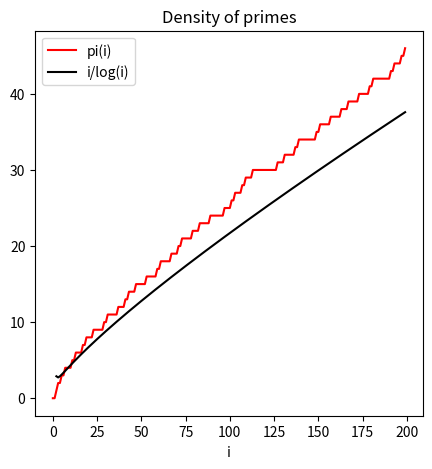

Recreate this plot in Python.
import matplotlib.pyplot as plt
from math import log

def generatePrimes(n):
    P = []
    B = [False] * (n)

    if n <= 2:
        return (P, B)

    B[2] = True

    for i in range(3, n, 2):
        B[i] = True

    for i in range(3, int(n**0.5) + 1, 2):
        if B[i]:
            for j in range(i*i, n, 2*i):
                B[j] = False

    P = [i for i, is_prime in enumerate(B) if is_prime and i >= 2]

    return (P, B)


def primesCount(n):
    (P , B) = generatePrimes(n)
    y = []
    primes = 0
    for i in range(len(B)):
        if B[i] :
            primes += 1
        y.append(primes)

    return y


X = [i for i in range(200)]
Y = [y for y in primesCount(200) ]
Z = [i/log(i) for i in range(2,200)]


plt.figure(figsize=(5 , 5))
plt.plot(X , Y , 'r' , label = 'pi(i)')
plt.plot(X[2:] , Z , 'k' , label = 'i/log(i)')
plt.xlabel('i')
plt.title('Density of primes')
plt.legend()
plt.show()
